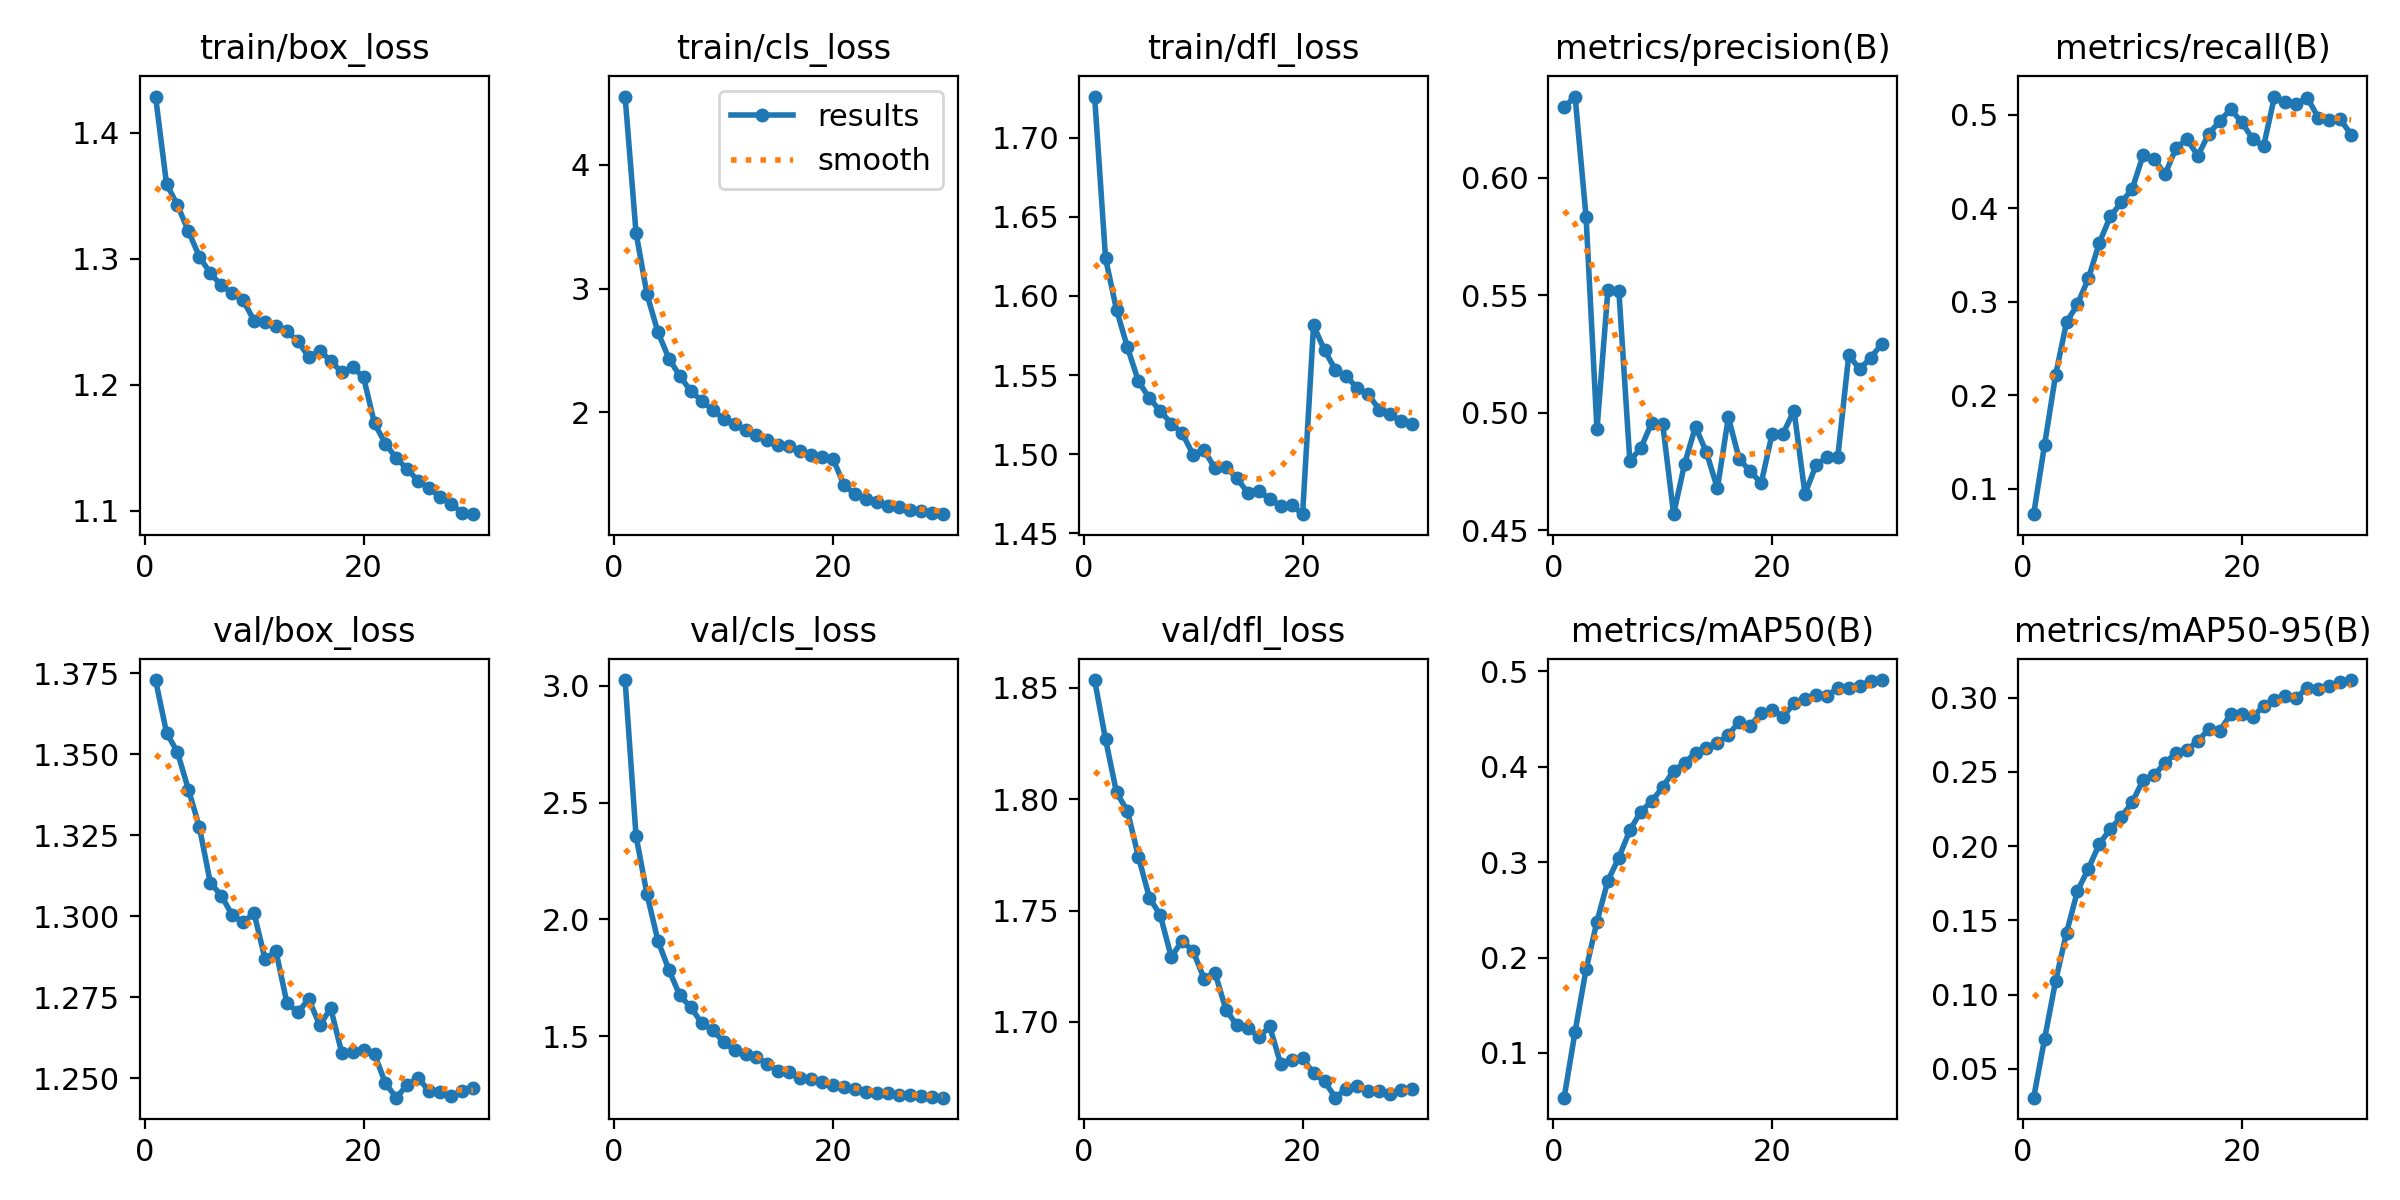

The data file committed next to this chart (first rows):
epoch, time, train/box_loss, train/cls_loss, train/dfl_loss, metrics/precision(B), metrics/recall(B), metrics/mAP50(B), metrics/mAP50-95(B), val/box_loss, val/cls_loss, val/dfl_loss, lr/pg0, lr/pg1, lr/pg2
1, 298.1, 1.429, 4.55, 1.726, 0.6301, 0.07275, 0.05312, 0.03061, 1.373, 3.025, 1.854, 3.13003e-05, 3.13003e-05, 3.13003e-05
2, 585.9, 1.36, 3.45, 1.624, 0.6347, 0.1472, 0.1225, 0.07026, 1.357, 2.357, 1.827, 6.05667e-05, 6.05667e-05, 6.05667e-05
3, 869.8, 1.343, 2.953, 1.591, 0.5835, 0.2215, 0.1875, 0.109, 1.351, 2.108, 1.803, 8.77652e-05, 8.77652e-05, 8.77652e-05
4, 1152, 1.322, 2.648, 1.568, 0.493, 0.2779, 0.2378, 0.1416, 1.339, 1.908, 1.795, 8.4694e-05, 8.4694e-05, 8.4694e-05
5, 1434, 1.302, 2.435, 1.546, 0.5523, 0.2973, 0.2806, 0.1697, 1.328, 1.784, 1.774, 8.1592e-05, 8.1592e-05, 8.1592e-05
6, 1728, 1.289, 2.293, 1.535, 0.5518, 0.3249, 0.3049, 0.1848, 1.31, 1.674, 1.756, 7.849e-05, 7.849e-05, 7.849e-05
7, 2009, 1.279, 2.172, 1.527, 0.4796, 0.3631, 0.3333, 0.2014, 1.306, 1.624, 1.748, 7.5388e-05, 7.5388e-05, 7.5388e-05
8, 2332, 1.273, 2.094, 1.519, 0.4849, 0.3912, 0.3529, 0.2115, 1.3, 1.556, 1.729, 7.2286e-05, 7.2286e-05, 7.2286e-05
9, 2672, 1.267, 2.019, 1.513, 0.4957, 0.4062, 0.3638, 0.2196, 1.298, 1.527, 1.736, 6.9184e-05, 6.9184e-05, 6.9184e-05
10, 2973, 1.251, 1.946, 1.5, 0.4954, 0.4204, 0.3786, 0.2294, 1.301, 1.475, 1.732, 6.6082e-05, 6.6082e-05, 6.6082e-05
11, 3258, 1.25, 1.909, 1.503, 0.4569, 0.457, 0.396, 0.2445, 1.287, 1.439, 1.719, 6.298e-05, 6.298e-05, 6.298e-05
12, 3541, 1.246, 1.858, 1.491, 0.4783, 0.4527, 0.4038, 0.2477, 1.289, 1.423, 1.722, 5.9878e-05, 5.9878e-05, 5.9878e-05
13, 3821, 1.243, 1.817, 1.492, 0.4941, 0.4361, 0.4147, 0.256, 1.273, 1.41, 1.705, 5.6776e-05, 5.6776e-05, 5.6776e-05
14, 4104, 1.235, 1.778, 1.485, 0.4832, 0.4644, 0.4199, 0.2626, 1.27, 1.381, 1.698, 5.3674e-05, 5.3674e-05, 5.3674e-05
15, 4384, 1.222, 1.735, 1.476, 0.4679, 0.4738, 0.4245, 0.2648, 1.274, 1.352, 1.697, 5.0572e-05, 5.0572e-05, 5.0572e-05
16, 4667, 1.227, 1.725, 1.477, 0.498, 0.4562, 0.4334, 0.2707, 1.266, 1.345, 1.693, 4.747e-05, 4.747e-05, 4.747e-05
17, 5022, 1.219, 1.684, 1.472, 0.4803, 0.4797, 0.4473, 0.2787, 1.272, 1.321, 1.698, 4.4368e-05, 4.4368e-05, 4.4368e-05
18, 5412, 1.21, 1.657, 1.468, 0.4752, 0.4932, 0.4429, 0.2777, 1.258, 1.315, 1.681, 4.1266e-05, 4.1266e-05, 4.1266e-05
19, 5734, 1.214, 1.642, 1.468, 0.4701, 0.506, 0.4567, 0.2887, 1.258, 1.305, 1.683, 3.8164e-05, 3.8164e-05, 3.8164e-05
20, 6056, 1.206, 1.623, 1.462, 0.4912, 0.4919, 0.4599, 0.2892, 1.259, 1.291, 1.684, 3.5062e-05, 3.5062e-05, 3.5062e-05
21, 6360, 1.169, 1.412, 1.581, 0.4912, 0.4744, 0.4523, 0.2867, 1.257, 1.281, 1.677, 3.196e-05, 3.196e-05, 3.196e-05
22, 6626, 1.153, 1.34, 1.566, 0.501, 0.4661, 0.4665, 0.2943, 1.248, 1.274, 1.673, 2.8858e-05, 2.8858e-05, 2.8858e-05
23, 6890, 1.142, 1.302, 1.553, 0.4655, 0.5195, 0.4711, 0.2987, 1.244, 1.261, 1.666, 2.5756e-05, 2.5756e-05, 2.5756e-05
24, 7155, 1.133, 1.277, 1.549, 0.4776, 0.5134, 0.4755, 0.3007, 1.248, 1.257, 1.67, 2.2654e-05, 2.2654e-05, 2.2654e-05
25, 7422, 1.124, 1.244, 1.542, 0.4811, 0.5114, 0.4741, 0.2999, 1.25, 1.257, 1.671, 1.9552e-05, 1.9552e-05, 1.9552e-05
26, 7692, 1.118, 1.234, 1.538, 0.4814, 0.5181, 0.4823, 0.3066, 1.246, 1.249, 1.669, 1.645e-05, 1.645e-05, 1.645e-05
27, 7960, 1.111, 1.213, 1.528, 0.5246, 0.4971, 0.4823, 0.3059, 1.246, 1.246, 1.669, 1.3348e-05, 1.3348e-05, 1.3348e-05
28, 8228, 1.105, 1.201, 1.525, 0.5186, 0.4948, 0.485, 0.3075, 1.244, 1.246, 1.668, 1.0246e-05, 1.0246e-05, 1.0246e-05
29, 8495, 1.099, 1.186, 1.521, 0.5234, 0.4952, 0.4901, 0.3105, 1.246, 1.239, 1.67, 7.144e-06, 7.144e-06, 7.144e-06
30, 8763, 1.097, 1.177, 1.519, 0.5292, 0.4789, 0.4909, 0.3118, 1.247, 1.236, 1.67, 4.042e-06, 4.042e-06, 4.042e-06
